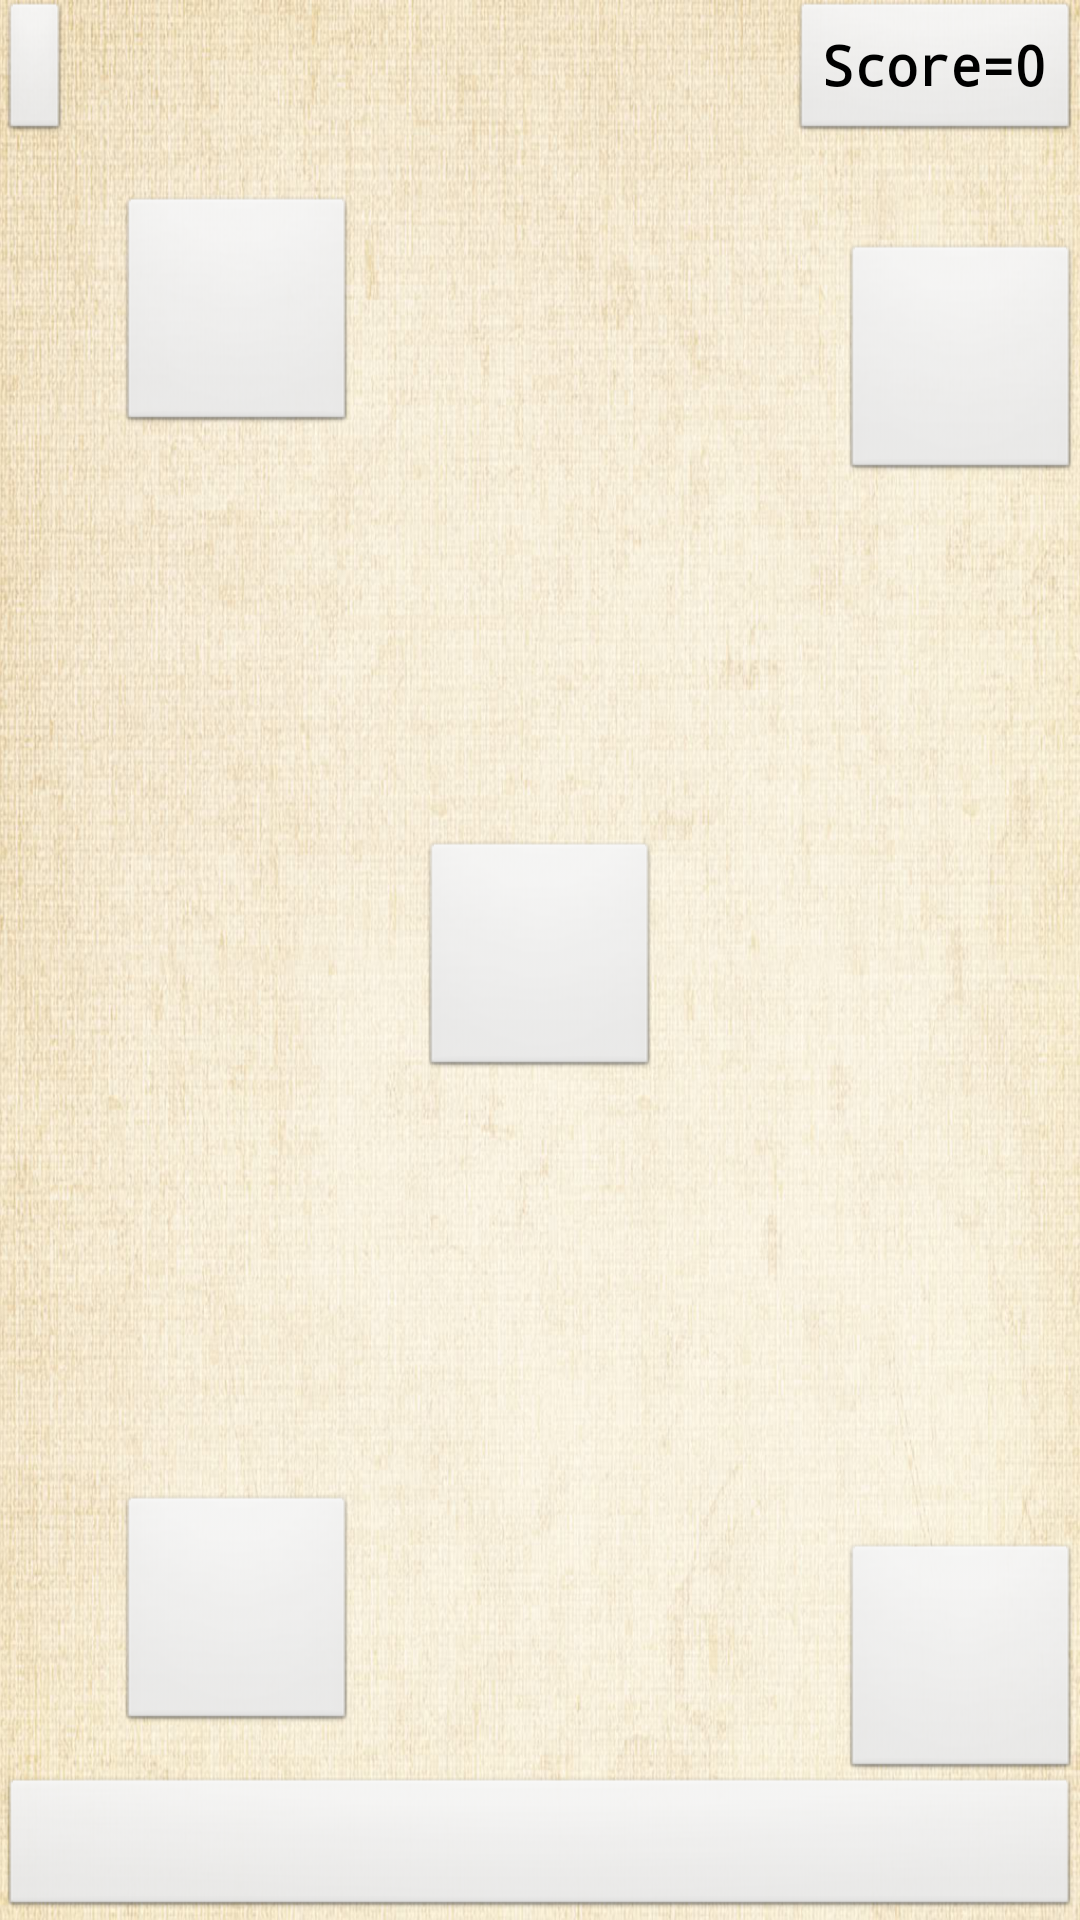

Android layout source for this screen:
<!-- AndroidManifest.xml: application theme AppTheme -->
<!-- res/layout/activity_game_screen.xml -->
<RelativeLayout xmlns:android="http://schemas.android.com/apk/res/android"
    xmlns:tools="http://schemas.android.com/tools"
    android:layout_width="match_parent"
    android:layout_height="match_parent"
    android:gravity="top|bottom"
    android:paddingBottom="@dimen/activity_vertical_margin"
    android:paddingLeft="@dimen/activity_horizontal_margin"
    android:paddingRight="@dimen/activity_horizontal_margin"
    android:paddingTop="@dimen/activity_vertical_margin"
    tools:context=".Rrand" >

    
     <ImageView
        android:id="@+id/imageView1"
        android:layout_width="wrap_content"
        android:layout_height="wrap_content"
        android:layout_alignParentLeft="true"
        android:layout_alignParentTop="true"
        android:scaleType="fitXY" 
        android:src="@drawable/creambackground" />
     
     
    <Button
        android:id="@+id/buttonOne"
        android:layout_width="wrap_content"
        android:layout_height="wrap_content"
        android:layout_alignParentBottom="true"
        android:layout_alignParentLeft="true"
        android:layout_alignParentRight="true"
        android:clickable="false"
        
         />
	
    <Button
        android:id="@+id/button5"
        android:layout_width="80dp"
        android:layout_height="80dp"
        android:layout_alignBaseline="@+id/button3"
        android:layout_alignBottom="@+id/button3"
        android:layout_alignLeft="@+id/button1"
        android:onClick="Clicky" />

    

    <Button
        android:id="@+id/buttonThree"
        android:layout_width="wrap_content"
        android:layout_height="wrap_content"
        android:clickable="false"
        android:textSize="16sp"
        android:textStyle="bold" />
    
    
    <Button
        android:id="@+id/button3"
        android:layout_width="80dp"
        android:layout_height="80dp"
        android:layout_below="@+id/buttonTwo"
        android:layout_marginRight="21dp"
        android:layout_marginTop="17dp"
        android:layout_toLeftOf="@+id/button4"
        android:onClick="Clicky" />
	
    <Button
        android:id="@+id/button2"
        android:layout_width="80dp"
        android:layout_height="80dp"
        android:layout_above="@+id/buttonOne"
        android:layout_alignLeft="@+id/button3"
        android:layout_marginBottom="14dp"
        android:onClick="Clicky" />

    
    <Button
        android:id="@+id/button4"
        android:layout_width="80dp"
        android:layout_height="80dp"
        android:layout_centerHorizontal="true"
        android:layout_centerVertical="true"
        android:onClick="Clicky" />

    
    <Button
        android:id="@+id/button1"
        android:layout_width="80dp"
        android:layout_height="80dp"
        android:layout_alignBaseline="@+id/button2"
        android:layout_alignBottom="@+id/button2"
        android:layout_alignRight="@+id/buttonOne"
        android:onClick="Clicky" />

    
    <Button
        android:id="@+id/buttonTwo"
        android:layout_width="wrap_content"
        android:layout_height="wrap_content"
        android:layout_alignRight="@+id/imageView1"
        android:layout_alignTop="@+id/imageView1"
        android:clickable="false"
        android:text="@string/Score_0"
        android:textSize="18sp"
        android:textStyle="bold" />

</RelativeLayout>
<!-- resources referenced by this layout -->
<resources>
  <!-- drawable creambackground: png bitmap (drawable-mdpi, 177847 bytes) -->
  <string name="Score_0">Score=0</string>
  <style name="AppTheme" parent="AppBaseTheme">
          <item name="android:layout_width">match_parent</item>
          <item name="android:layout_height">wrap_content</item>
          <item name="android:textColor">#FF0000</item>
          <item name="android:typeface">monospace</item>
          
      </style>
  <style name="AppBaseTheme" parent="android:Theme.Light">
          
      </style>
</resources>
